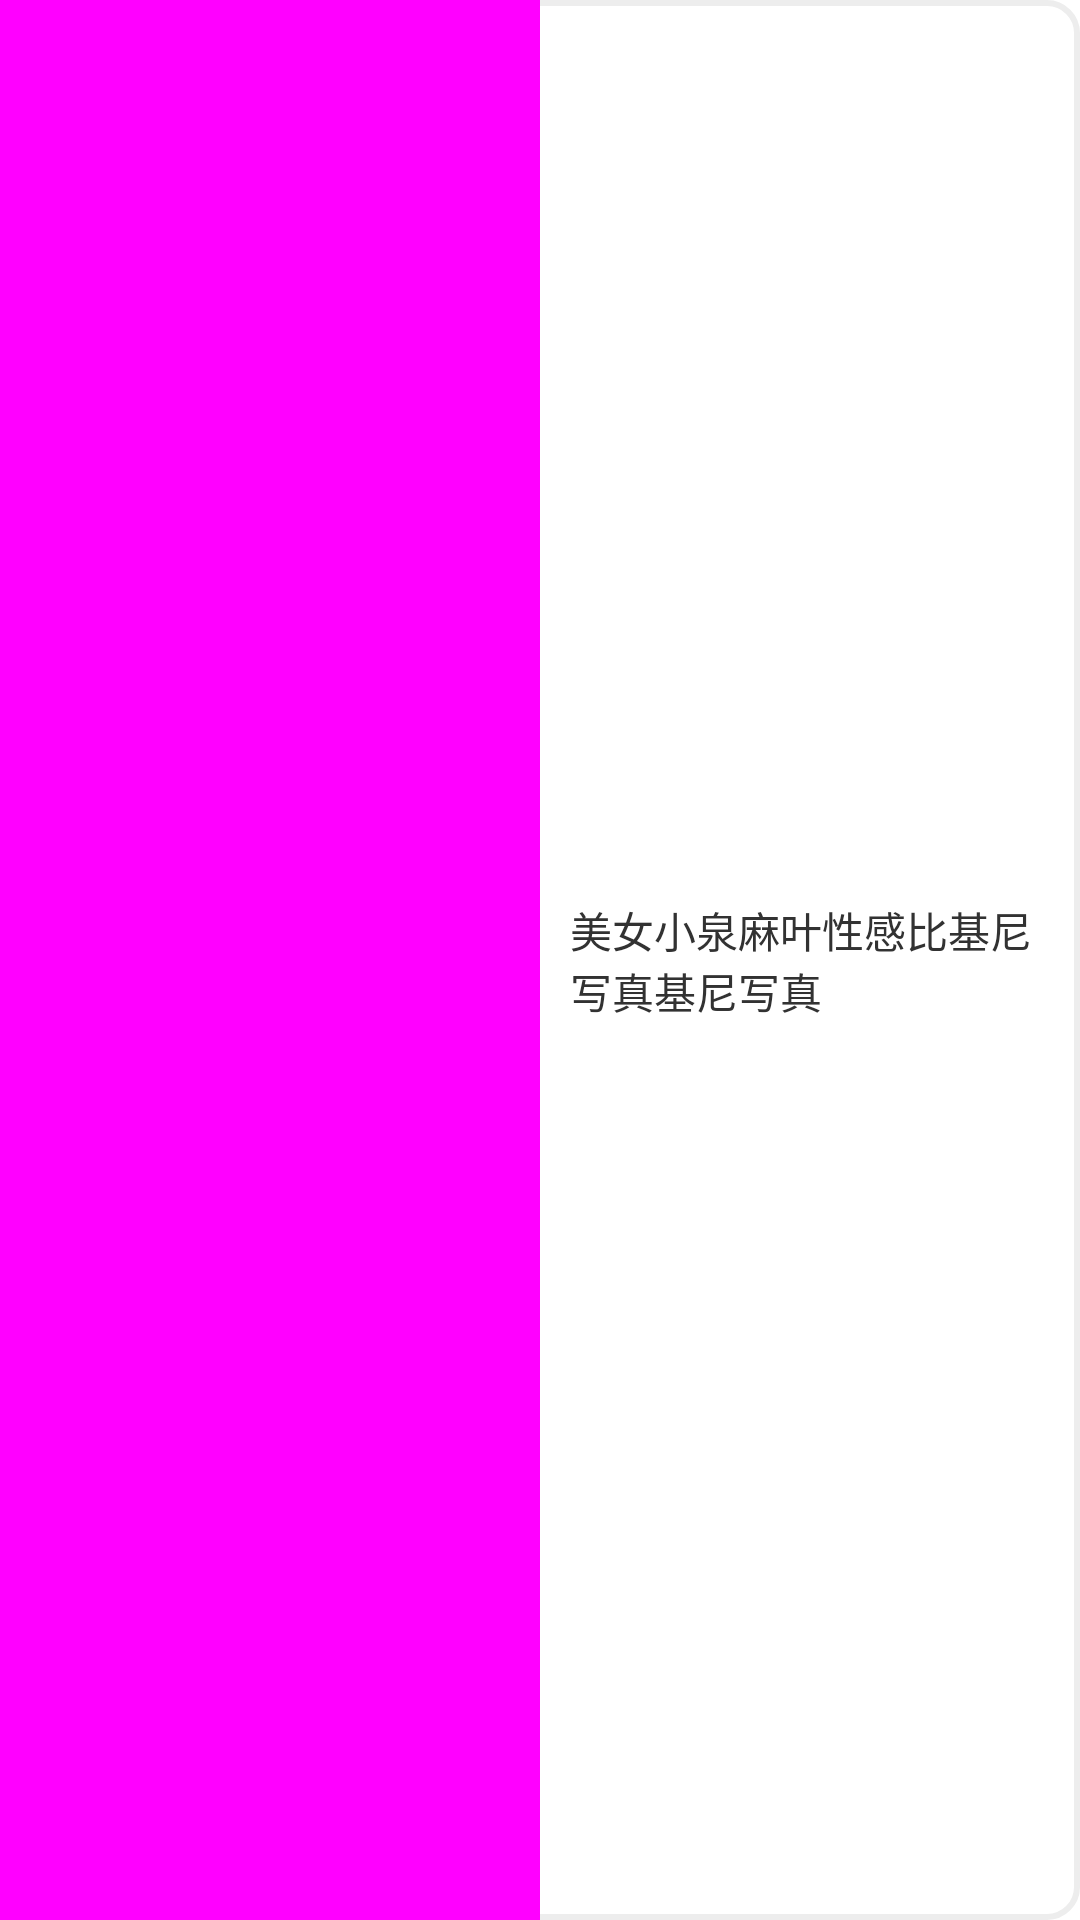

Here is an Android app screen rendered from its layout file. Give the layout XML and the strings, colors and styles it references.
<!-- AndroidManifest.xml: application theme AppTheme -->
<!-- res/layout/pictures_activity.xml -->
<?xml version="1.0" encoding="utf-8"?>
<LinearLayout xmlns:android="http://schemas.android.com/apk/res/android"
    android:layout_width="match_parent"
    android:layout_height="wrap_content"
    android:background="@drawable/view_backgroud_shape"
    android:orientation="horizontal"
     >

    <ImageView
        android:layout_width="0dip"
        android:layout_height="fill_parent"
        android:layout_weight="1"
        android:background="#FF00FF"
        android:src="@drawable/ic_launcher" />

    <TextView
        android:layout_width="0dip"
        android:layout_height="fill_parent"
        android:layout_weight="1"
        android:gravity="center_vertical"
        android:padding="@dimen/hohels_activity_padding"
        android:text="美女小泉麻叶性感比基尼写真基尼写真" />

</LinearLayout>
<!-- resources referenced by this layout -->
<resources>
  <dimen name="hohels_activity_padding">10dip</dimen>
  <!-- drawable view_backgroud_shape (drawable) -->
  <?xml version="1.0" encoding="utf-8"?>
  <shape xmlns:android="http://schemas.android.com/apk/res/android" >
  
      <solid android:color="#FFFFFF" />
  
      <stroke
          android:width="2dip"
          android:color="#EDEDED" >
      </stroke>
  
      <corners android:radius="10dip" >
      </corners>
  
  </shape>
  <style name="AppTheme" parent="AppBaseTheme">
          
      </style>
  <style name="AppBaseTheme" parent="android:Theme.Light">
          
      </style>
</resources>
